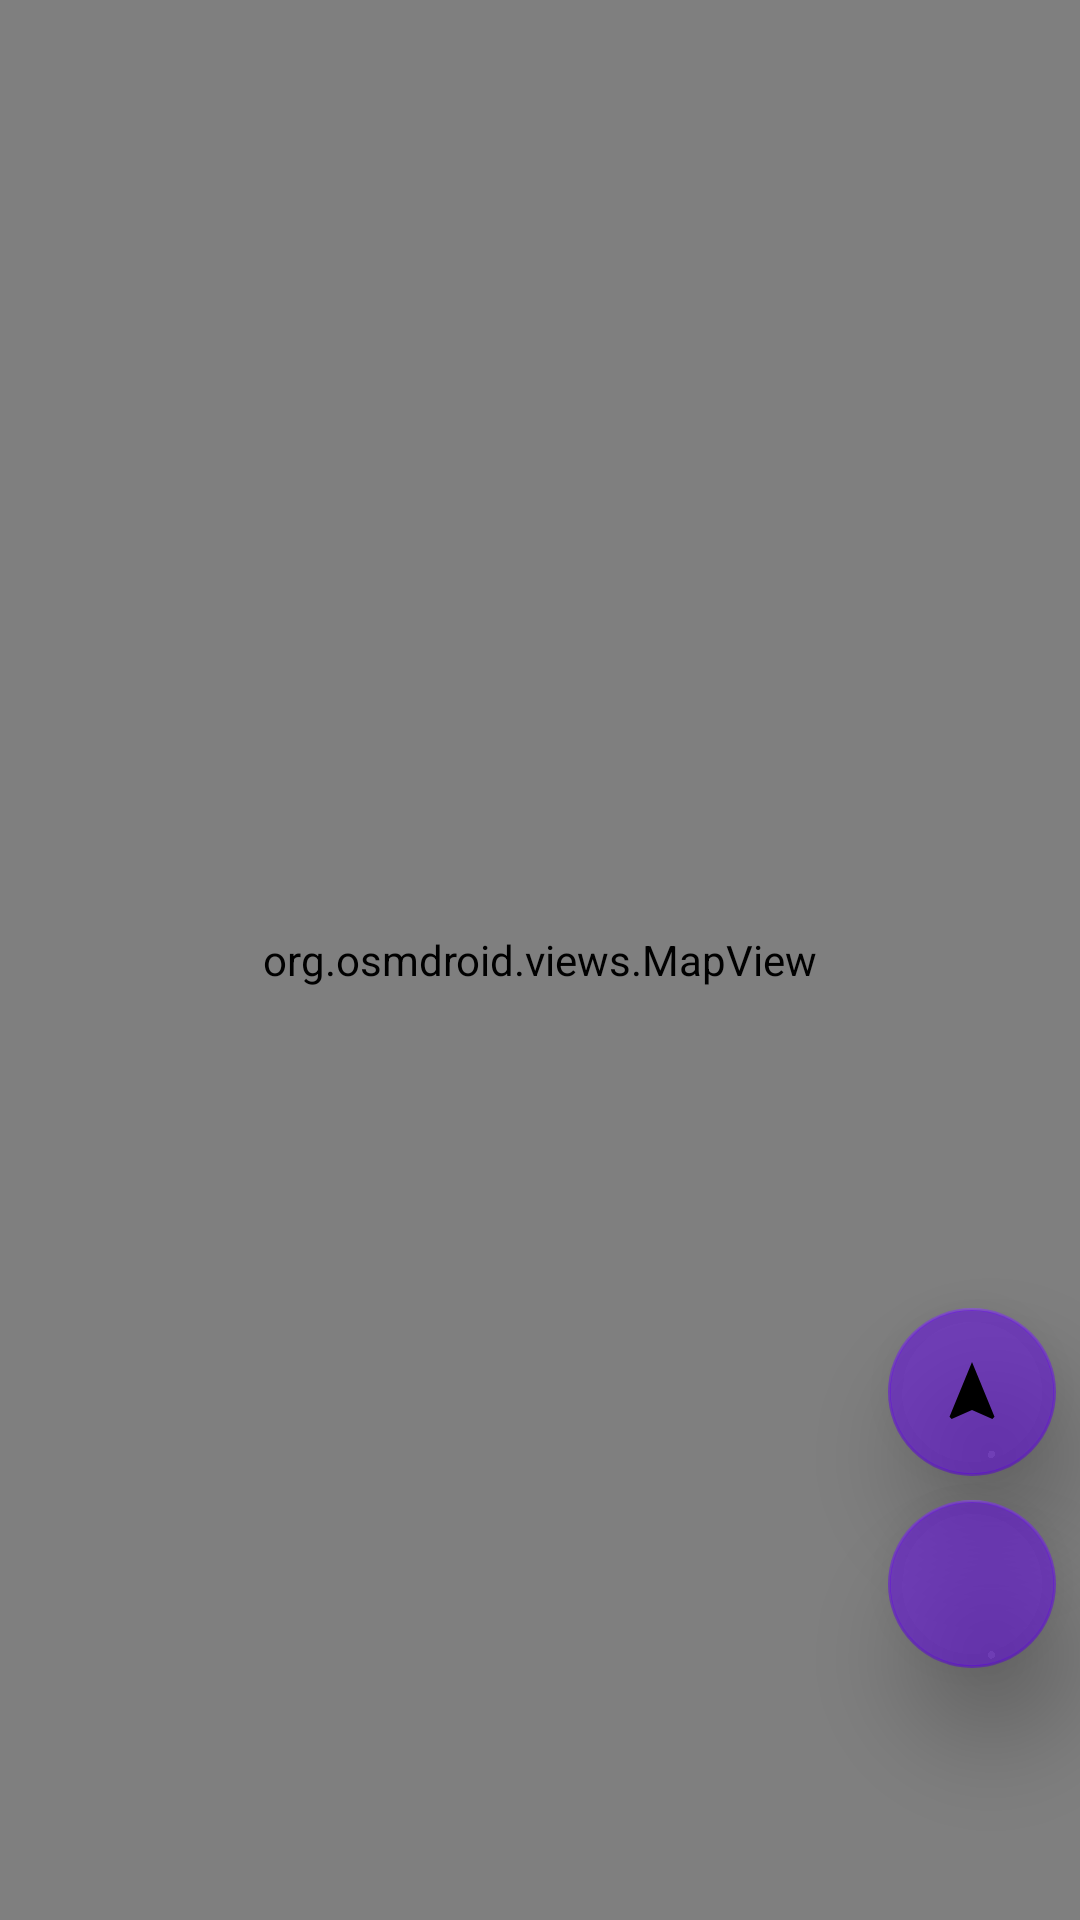

Android layout source for this screen:
<!-- AndroidManifest.xml: application theme Theme.GpsTracker -->
<!-- res/layout/fragment_home.xml -->
<?xml version="1.0" encoding="utf-8"?>
<androidx.constraintlayout.widget.ConstraintLayout
    xmlns:android="http://schemas.android.com/apk/res/android"
    xmlns:app="http://schemas.android.com/apk/res-auto"
    xmlns:tools="http://schemas.android.com/tools"
    android:layout_width="match_parent"
    android:layout_height="match_parent"
    tools:context=".main.view.fragments.TracksFragment">

    <org.osmdroid.views.MapView
        android:id="@+id/map"
        android:layout_width="match_parent"
        android:layout_height="match_parent"
        app:layout_constraintBottom_toBottomOf="parent"
        app:layout_constraintEnd_toEndOf="parent"
        app:layout_constraintHorizontal_bias="0.0"
        app:layout_constraintStart_toStartOf="parent"
        app:layout_constraintTop_toTopOf="parent"
        app:layout_constraintVertical_bias="0.0" />

    <com.google.android.material.floatingactionbutton.FloatingActionButton
        android:id="@+id/fbt_NavMe"
        android:layout_width="wrap_content"
        android:layout_height="wrap_content"
        android:layout_marginEnd="8dp"
        android:layout_marginBottom="8dp"
        android:src="@drawable/ic_navme"
        app:backgroundTint="#806200EE"
        app:elevation="20dp"
        app:layout_constraintBottom_toTopOf="@id/fbt_startRecTracks"
        app:layout_constraintEnd_toEndOf="parent" />

    <com.google.android.material.floatingactionbutton.FloatingActionButton
        android:id="@+id/fbt_startRecTracks"
        android:layout_width="wrap_content"
        android:layout_height="wrap_content"
        android:layout_marginEnd="8dp"
        android:layout_marginBottom="84dp"
        android:src="@drawable/ic_starttracking"
        app:backgroundTint="#806200EE"
        app:elevation="20dp"
        app:layout_constraintBottom_toBottomOf="parent"
        app:layout_constraintEnd_toEndOf="parent" />

    <LinearLayout
        android:id="@+id/fh_date_list"
        android:layout_width="240dp"
        android:layout_height="200dp"
        android:layout_marginStart="8dp"
        android:orientation="vertical"
        app:layout_constraintStart_toStartOf="parent"
        app:layout_constraintTop_toTopOf="parent"
        android:visibility="gone"
        >


        <TextView
            android:id="@+id/hf_tv_time"
            android:layout_width="wrap_content"
            android:layout_height="wrap_content"
            android:layout_marginStart="8dp"
            android:layout_marginTop="16dp"
            android:background="#99FFFFFF"
            android:text="Time: 00:00:00"
            android:textColor="@color/black"
            android:textSize="18sp"
            app:layout_constraintStart_toStartOf="parent"
            app:layout_constraintTop_toTopOf="parent" />

        <TextView
            android:id="@+id/hf_tv_avg_velocity"
            android:layout_width="wrap_content"
            android:layout_height="wrap_content"
            android:layout_marginStart="8dp"
            android:layout_marginTop="16dp"
            android:background="#99FFFFFF"
            android:text="Averge velocity: 0.0 km/h"
            android:textColor="@color/black"
            android:textSize="18sp"
            app:layout_constraintStart_toStartOf="parent"
            app:layout_constraintTop_toTopOf="parent" />

        <TextView
            android:id="@+id/hf_tv_velocity"
            android:layout_width="wrap_content"
            android:layout_height="wrap_content"
            android:layout_marginStart="8dp"
            android:layout_marginTop="16dp"
            android:background="#99FFFFFF"
            android:text="Velocity: 0.0 km/h"
            android:textColor="@color/black"
            android:textSize="18sp"
            app:layout_constraintStart_toStartOf="parent"
            app:layout_constraintTop_toTopOf="parent" />

        <TextView
            android:id="@+id/hf_tv_distance"
            android:layout_width="wrap_content"
            android:layout_height="wrap_content"
            android:layout_marginStart="8dp"
            android:layout_marginTop="16dp"
            android:background="#99FFFFFF"
            android:text="Distance: 0.0 km"
            android:textColor="@color/black"
            android:textSize="24sp"
            app:layout_constraintStart_toStartOf="parent"
            app:layout_constraintTop_toTopOf="parent" />

    </LinearLayout>

</androidx.constraintlayout.widget.ConstraintLayout>
<!-- resources referenced by this layout -->
<resources>
  <color name="black">#FF000000</color>
  <!-- drawable ic_navme (drawable) -->
  <vector android:height="24dp" android:tint="@color/purple_500"
      android:viewportHeight="24" android:viewportWidth="24"
      android:width="24dp" xmlns:android="http://schemas.android.com/apk/res/android">
      <path android:fillColor="@android:color/white" android:pathData="M12,2L4.5,20.29l0.71,0.71L12,18l6.79,3 0.71,-0.71z"/>
  </vector>
  <style name="Theme.GpsTracker" parent="Theme.MaterialComponents.DayNight.DarkActionBar">
          
          <item name="colorPrimary">@color/purple_500</item>
          <item name="colorPrimaryVariant">@color/purple_700</item>
          <item name="colorOnPrimary">@color/white</item>
          
          <item name="colorSecondary">@color/teal_200</item>
          <item name="colorSecondaryVariant">@color/teal_700</item>
          <item name="colorOnSecondary">@color/black</item>
          <item name="windowActionBar">false</item>
          <item name="windowNoTitle">true</item>
          
          <item name="android:statusBarColor" tools:targetApi="l">?attr/colorPrimaryVariant</item>
          
      </style>
  <color name="purple_500">#FF6200EE</color>
  <color name="purple_700">#FF3700B3</color>
  <color name="white">#FFFFFFFF</color>
  <color name="teal_200">#FF03DAC5</color>
  <color name="teal_700">#FF018786</color>
</resources>
